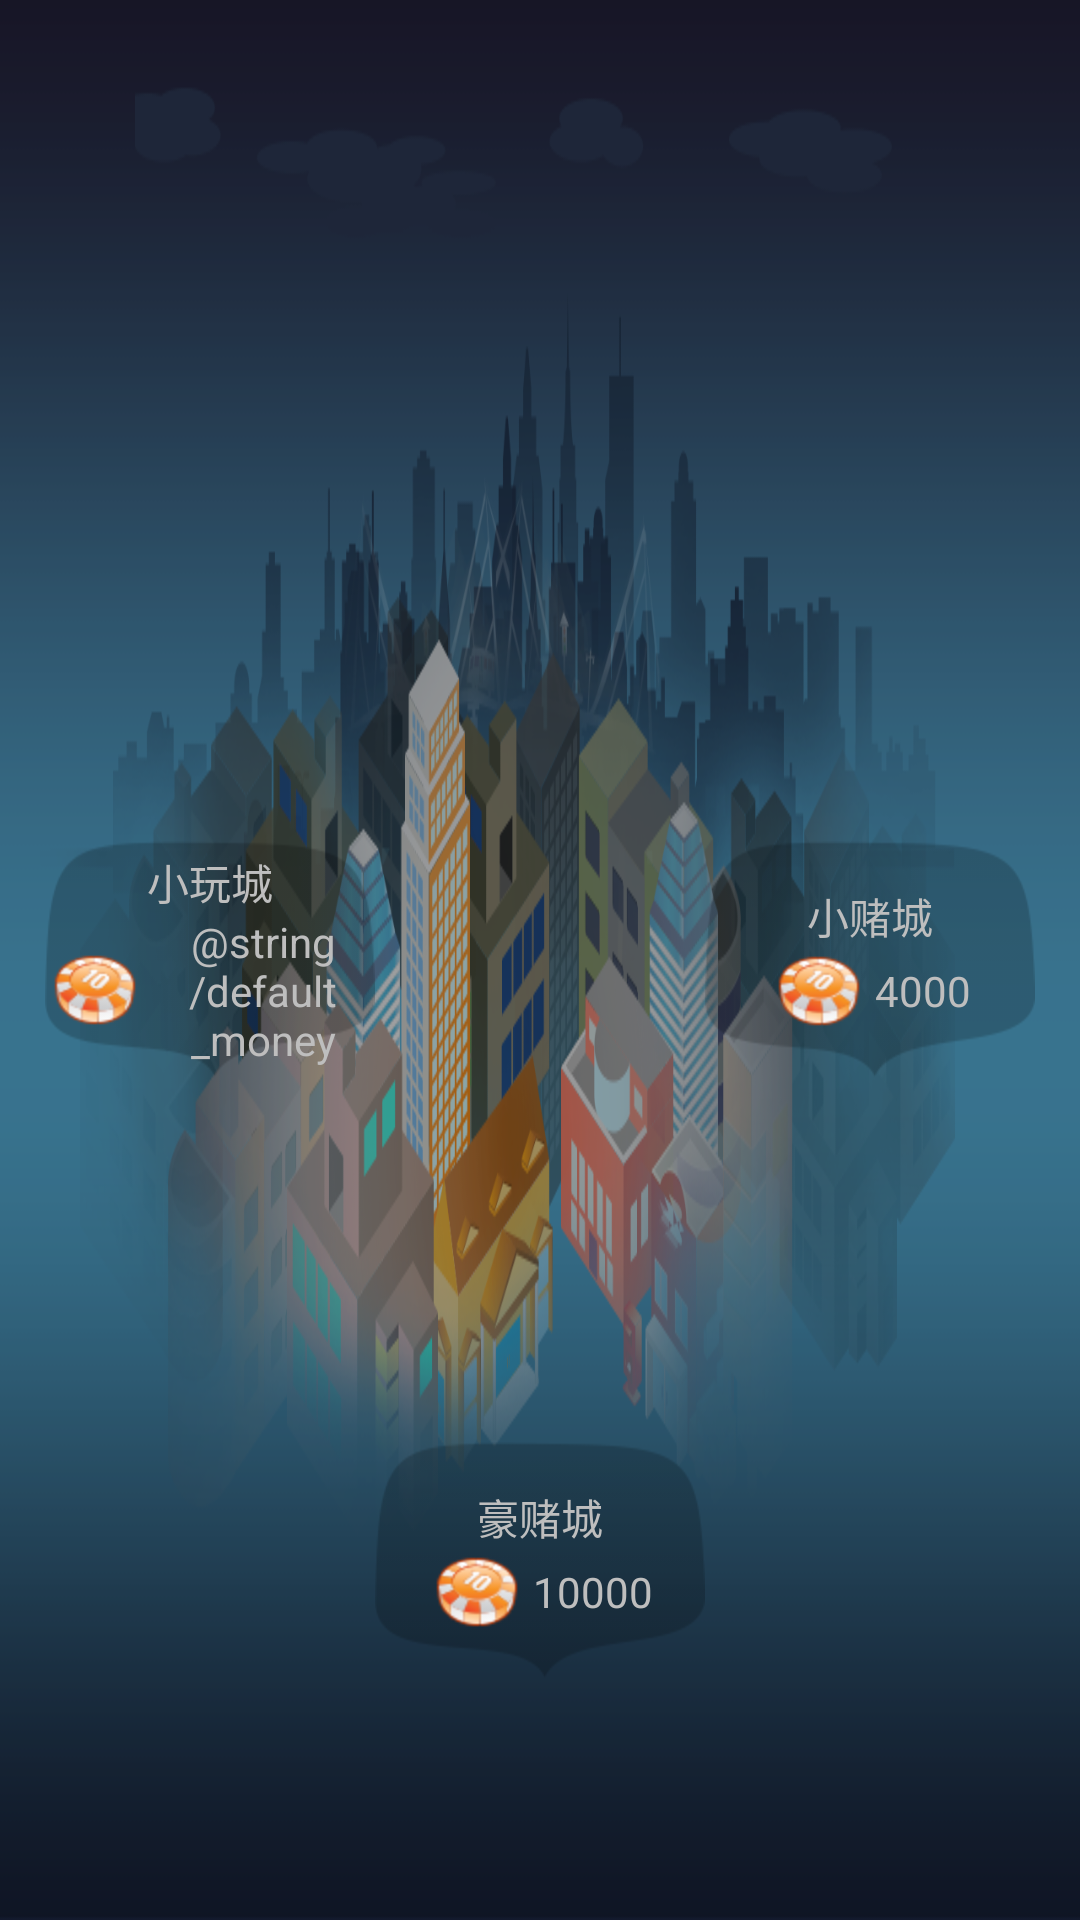

Layout XML and referenced resources for this Android screen:
<!-- AndroidManifest.xml: application theme AppTheme -->
<!-- res/layout/activity_room_cretae.xml -->
<LinearLayout xmlns:android="http://schemas.android.com/apk/res/android"
    xmlns:tools="http://schemas.android.com/tools"
    android:layout_width="match_parent"
    android:layout_height="match_parent"
    android:paddingBottom="@dimen/activity_vertical_margin"
    android:paddingLeft="@dimen/activity_horizontal_margin"
    android:paddingRight="@dimen/activity_horizontal_margin"
    android:paddingTop="@dimen/activity_vertical_margin"
    tools:context=".RoomCreateActivity"
    android:background="@drawable/room_img_bg_default"
    android:id="@+id/room_create_bg"
    android:orientation="horizontal">
    
	

    <LinearLayout android:layout_width="fill_parent"
        android:layout_height="fill_parent"
        android:layout_weight="1"
        android:gravity="center">
    <LinearLayout
        android:id="@+id/room_item_block1"
        android:layout_width="wrap_content"
        android:layout_height="wrap_content"
        android:background="@drawable/room_create_item_bg"
        android:gravity="center"
        android:orientation="vertical" >

        <TextView
            android:layout_width="wrap_content"
            android:layout_height="wrap_content"
            android:text="小玩城" />

        <TextView
            android:layout_width="wrap_content"
            android:layout_height="wrap_content"
            android:drawableLeft="@drawable/room_img_bet"
            android:gravity="center"
            android:text="@string/default_money" />
    </LinearLayout>
    </LinearLayout>
	<LinearLayout android:layout_width="fill_parent"
        android:layout_height="fill_parent"
        android:layout_weight="1"
        android:gravity="center_horizontal|bottom">
    <LinearLayout
        android:id="@+id/room_item_block2"
        android:layout_width="wrap_content"
        android:layout_height="wrap_content"
        android:background="@drawable/room_create_item_bg"
        android:gravity="center"
        android:orientation="vertical"
        android:layout_marginBottom="50dp" >

        <TextView
            android:layout_width="wrap_content"
            android:layout_height="wrap_content"
            android:text="豪赌城" />

        <TextView
            android:layout_width="wrap_content"
            android:layout_height="wrap_content"
            android:drawableLeft="@drawable/room_img_bet"
            android:gravity="center"
            android:text="10000" />
    </LinearLayout>
    </LinearLayout>
    <LinearLayout android:layout_width="fill_parent"
        android:layout_height="fill_parent"
        android:layout_weight="1"
        android:gravity="center">
    <LinearLayout
        android:id="@+id/room_item_block3"
        android:layout_width="wrap_content"
        android:layout_height="wrap_content"
        android:background="@drawable/room_create_item_bg"
        android:gravity="center"
        android:orientation="vertical" >

        <TextView
            android:layout_width="wrap_content"
            android:layout_height="wrap_content"
            android:text="小赌城" />

        <TextView
            android:layout_width="wrap_content"
            android:layout_height="wrap_content"
            android:drawableLeft="@drawable/room_img_bet"
            android:gravity="center"
            android:text="4000" />
    </LinearLayout>
    </LinearLayout>

</LinearLayout>
<!-- resources referenced by this layout -->
<resources>
  <dimen name="activity_horizontal_margin">15dp</dimen>
  <dimen name="activity_vertical_margin">30dp</dimen>
  <!-- drawable room_create_item_bg: png bitmap (drawable-hdpi, 2558 bytes) -->
  <!-- drawable room_img_bet: png bitmap (drawable-hdpi, 4267 bytes) -->
  <!-- drawable room_img_bg_default: png bitmap (drawable-hdpi, 240969 bytes) -->
  <string name="app_name">TexasPoker</string>
  <style name="AppTheme" parent="@android:Theme.Translucent">
          
          <item name="android:windowFullscreen">true</item>
          <item name="android:windowContentOverlay">@null</item>
      </style>
</resources>
